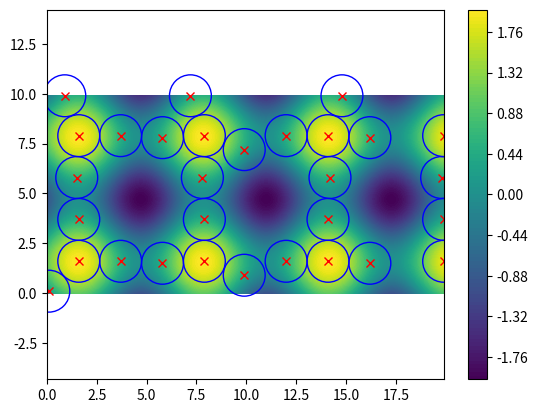

The matplotlib source for this figure:
import numpy as np


def smart_start(XX, YY, ZZ, N_WT, min_space):
    """Selects the a number of gridpoints (N_WT) in the grid defined by x and y,
    where ZZ has the maximum value, while chosen points spacing (min_space)
    is respected.

    Parameters
    ----------
    XX : array_like
        x coordinates
    YY : array_like
        y coordinates
    ZZ : array_like
        Values at (XX, YY) of the desired variable in the
        grid points. This could be e.g. the AEP or wind speed.
    N_WT : integer
        number of wind turbines
    min_space: float
        minimum space between turbines

    Returns
    -------
    Positions where the aep or wsp is highest, while
    respecting the minimum spacing requirement.

    Notes
    -----
    XX, YY and ZZ can be 1D or 2D, but must have same size
    """
    arr = np.array([XX.flatten(), YY.flatten(), ZZ.flatten()])
    xs, ys = [], []
    for _ in range(N_WT):
        try:
            max_ind = np.argmax(arr[2])
            x0 = arr[0][max_ind]
            y0 = arr[1][max_ind]
            xs.append(x0)
            ys.append(y0)
            index = np.where((arr[0] - x0)**2 + (arr[1] - y0)**2 >= min_space**2)[0]
            arr = arr[:, index]
        except ValueError:
            xs.append(np.nan)
            ys.append(np.nan)
            print('Could not respect the spacing constraint')
    return xs, ys


def main():
    if __name__ == '__main__':
        import matplotlib.pyplot as plt
        N_WT = 30
        min_space = 2.1

        x = np.arange(0, 20, 0.1)
        y = np.arange(0, 10, 0.1)
        YY, XX = np.meshgrid(y, x)
        val = np.sin(XX) + np.sin(YY)
        min_space = 2.1
        xs, ys = smart_start(XX, YY, val, N_WT, min_space)
        c = plt.contourf(XX, YY, val, 100)
        plt.colorbar(c)
        for i in range(N_WT):
            circle = plt.Circle((xs[i], ys[i]), min_space / 2, color='b', fill=False)
            plt.gcf().gca().add_artist(circle)
            plt.plot(xs[i], ys[i], 'rx')
        plt.axis('equal')
        plt.show()


main()
